Run: headless pygame with SDL's dummy video driver; simulated clock (each Clock.tick advances the game by its frame time, no real sleeping); random seed 0; keys injected as events and as key.get_pressed() state; no mouse input.
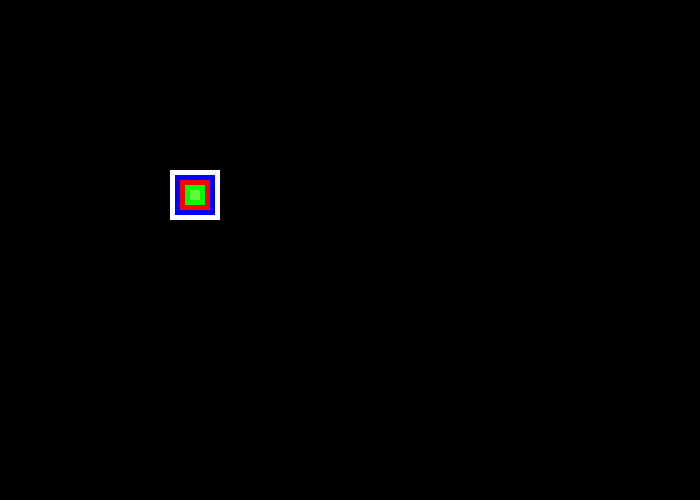
Frame 1 of 4 · flips 1–60 · no input
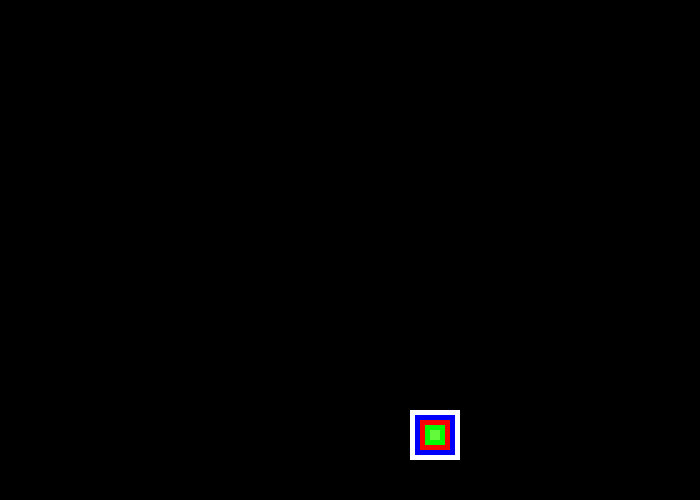
Frame 2 of 4 · flips 61–180 · tapped SPACE, RETURN · held RIGHT (→), D
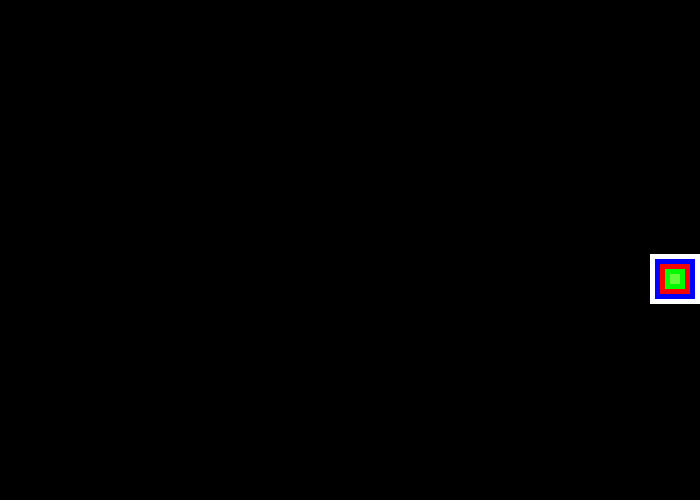
Frame 3 of 4 · flips 181–300 · held DOWN (↓), S
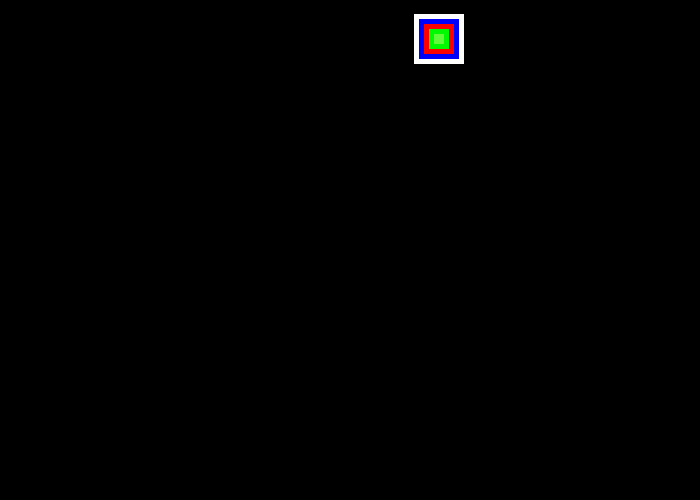
Frame 4 of 4 · flips 301–420 · held LEFT (←), A, UP (↑), W

The pygame program that drew these frames:

import pygame
import random

pygame.init()

size = widht, height = 700, 500
screen = pygame.display.set_mode(size)
pygame.display.set_caption('Example')

text_rot_deg = 1
clock = pygame.time.Clock()  # fps

rect_x = 50
rect_y = 50
rect_chang_x = 2
rect_chang_y = 2

BLACK = (0, 0, 0)
WHITE = (255, 255, 255)
RED = (0, 0, 255)
BLUE = (0, 0, 255)
GREEN = (0, 255, 0)
colors = [WHITE, BLUE, RED, GREEN]
color = WHITE
pi = 3.14
done = True
while done:
    keys = pygame.key.get_pressed()
    for event in pygame.event.get():
        if event.type == pygame.QUIT:
            done = False

    screen.fill((0, 0, 0))

    rect_x += rect_chang_x
    rect_y += rect_chang_y
    if rect_y > 450 or rect_y < 0:
        rect_chang_y *= -1
    if rect_x > 650 or rect_x < 0:
        rect_chang_x *= -1

    if keys[pygame.K_SPACE]:
        color = colors[random.randint(0, 3)]
    pygame.draw.rect(screen, color, [rect_x, rect_y, 50, 50])
    pygame.draw.rect(screen, (0, 0, 250), [rect_x + 5, rect_y + 5, 40, 40])
    pygame.draw.rect(screen, (250, 0, 0), [rect_x + 10, rect_y + 10, 30, 30])
    pygame.draw.rect(screen, (0, 250, 0), [rect_x + 15, rect_y + 15, 20, 20])
    pygame.draw.rect(screen, (100, 250, 60), [rect_x + 20, rect_y + 20, 10, 10])

    clock.tick(100)
    pygame.display.update()

pygame.quit()
